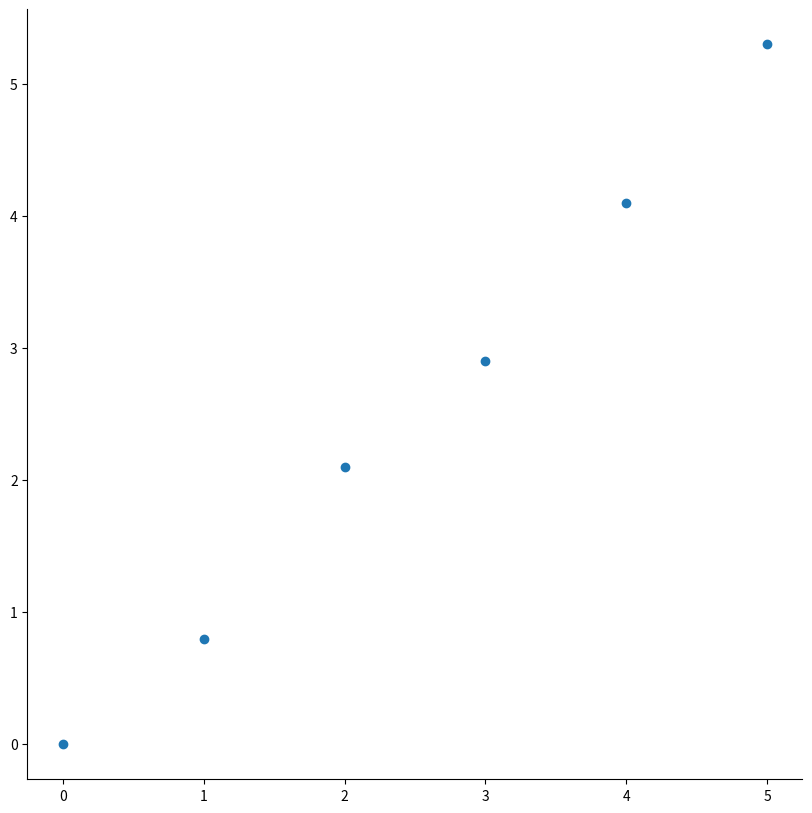

Source code (Python): (Note: this script raises an exception after producing the figure.)

import numpy as np

import matplotlib.pyplot as plt


x = np.array([0,1,2,3,4,5])

y = np.array([0, 0.8, 2.1, 2.9, 4.1, 5.3])

z = np.polyfit(x,y,1)
p = np.poly1d(z)
fit = p(x)

c_y = [np.min(fit),np.max(fit)]
c_x = [np.min(x),np.max(x)]


#slope, intercept, r_value, p_value, std_err = linregress(x,y)
#funcstr='equation: '+str(round(intercept,3))+'+'+str(round(slope,3))+'*x'+'\n'+'$r^2$ = '+str(round(r_value,3)) + ''

#plot settings
plt.figure(figsize=(10,10))
ax=plt.subplot(111)
ax.spines["top"].set_visible(False)    
ax.spines["right"].set_visible(False)    

ax.get_xaxis().tick_bottom()  
ax.get_yaxis().tick_left()  


#data for plot

plt.plot(x,y,'o',label='orig data')
plt.plot(x,intercept+slope*x,'r',label='fit')
plt.legend()


#ax.annotate(funcstr, xytext=(x[x.size-2],y[y.size-2]*0.8),xy=(x[x.size-3],intercept+slope*x[x.size-3]))


plt.ylim(0,6)
plt.xlim(0,6)
plt.show()